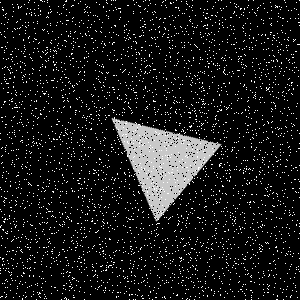

Values plotted in this chart, from the file beside it:
Type, X, Y
Salt, 282, 190
Salt, 188, 170
Salt, 24, 76
Salt, 93, 15
Salt, 209, 155
Salt, 119, 19
Salt, 105, 287
Salt, 84, 75
Salt, 289, 89
Salt, 216, 220
Salt, 226, 122
Salt, 211, 195
Salt, 108, 155
Salt, 183, 218
Salt, 13, 117
Salt, 70, 64
Salt, 114, 89
Salt, 20, 179
Salt, 262, 159
Salt, 221, 58
Salt, 211, 71
Salt, 288, 107
Salt, 214, 40
Salt, 147, 195
Salt, 250, 245
Salt, 199, 293
Salt, 263, 273
Salt, 37, 252
Salt, 53, 62
Salt, 219, 164
Salt, 231, 108
Salt, 84, 229
Salt, 181, 238
Salt, 114, 140
Salt, 17, 123
Salt, 213, 132
Salt, 252, 194
Salt, 101, 196
Salt, 22, 168
Salt, 183, 143
Salt, 61, 143
Salt, 13, 297
Salt, 191, 248
Salt, 192, 82
Salt, 30, 165
Salt, 155, 4
Salt, 107, 167
Salt, 4, 50
Salt, 164, 95
Salt, 196, 46
Salt, 282, 172
Salt, 272, 50
Salt, 282, 32
Salt, 270, 236
Salt, 118, 154
Salt, 12, 51
Salt, 122, 260
Salt, 257, 110
Salt, 83, 140
Salt, 158, 288
... 8,940 more rows
